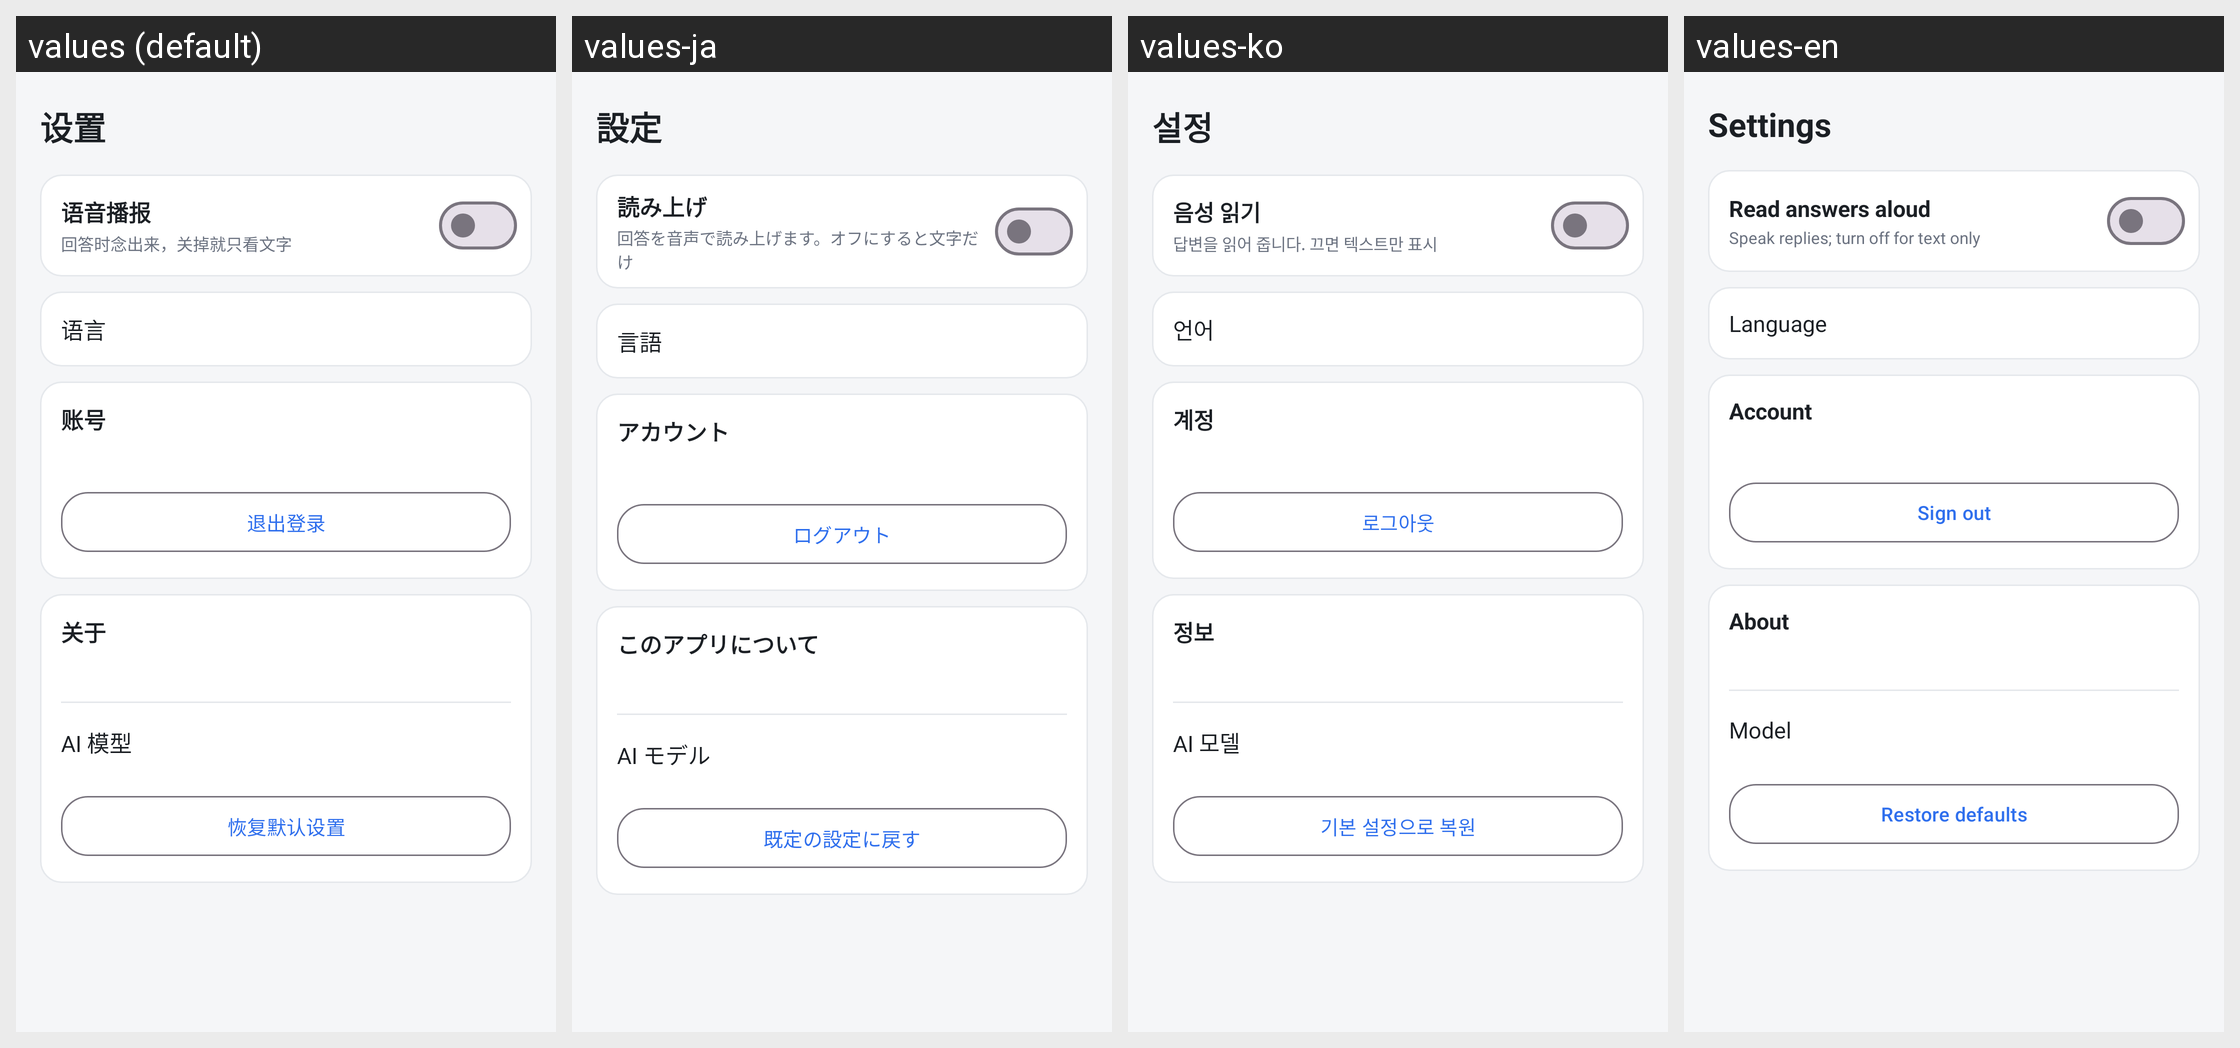

Strings drawn on this Android screen and how each of the app's shown locales translates them:
Android screen res/layout/fragment_settings.xml rendered under 4 locales, left to right: values (default), values-ja, values-ko, values-en. Device: Nexus 5 (rendered at 1080×1920; each locale shown at half size, 540×960, under a caption strip naming it); theme Theme.VoiceAssistant.
Strings drawn on this screen, with the default value and each locale's value (text and hints the layout hard-codes, and strings that could not be matched under every locale, appear in the picture but are not listed):

settings_title
  values: 设置
  values-ja: 設定
  values-ko: 설정
  values-en: Settings

settings_speak
  values: 语音播报
  values-ja: 読み上げ
  values-ko: 음성 읽기
  values-en: Read answers aloud

settings_speak_desc
  values: 回答时念出来，关掉就只看文字
  values-ja: 回答を音声で読み上げます。オフにすると文字だけ
  values-ko: 답변을 읽어 줍니다. 끄면 텍스트만 표시
  values-en: Speak replies; turn off for text only

settings_language
  values: 语言
  values-ja: 言語
  values-ko: 언어
  values-en: Language

settings_account
  values: 账号
  values-ja: アカウント
  values-ko: 계정
  values-en: Account

settings_logout
  values: 退出登录
  values-ja: ログアウト
  values-ko: 로그아웃
  values-en: Sign out

settings_about
  values: 关于
  values-ja: このアプリについて
  values-ko: 정보
  values-en: About

settings_model_row
  values: AI 模型
  values-ja: AI モデル
  values-ko: AI 모델
  values-en: Model

settings_reset
  values: 恢复默认设置
  values-ja: 既定の設定に戻す
  values-ko: 기본 설정으로 복원
  values-en: Restore defaults
